Run: headless pygame with SDL's dummy video driver; simulated clock (each Clock.tick advances the game by its frame time, no real sleeping); random seed 0; keys injected as events and as key.get_pressed() state; no mouse input.
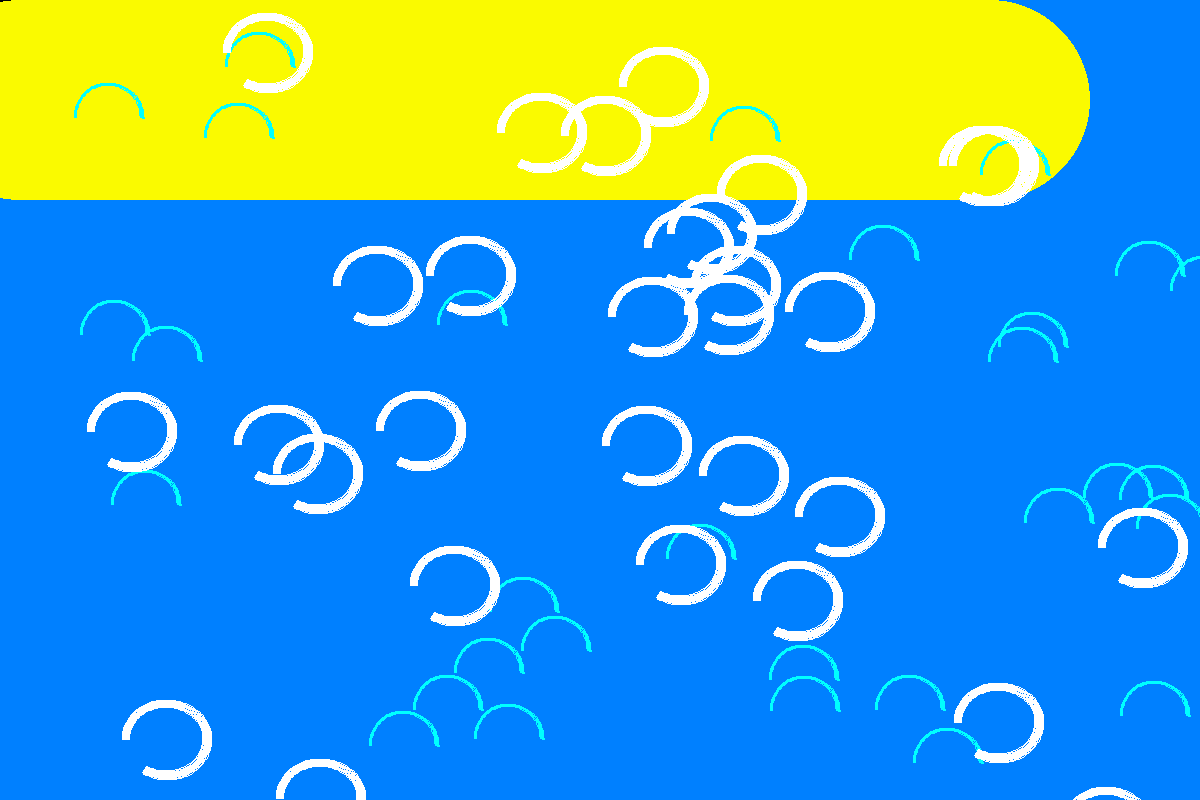
Frame 1 of 4 · flips 1–60 · no input
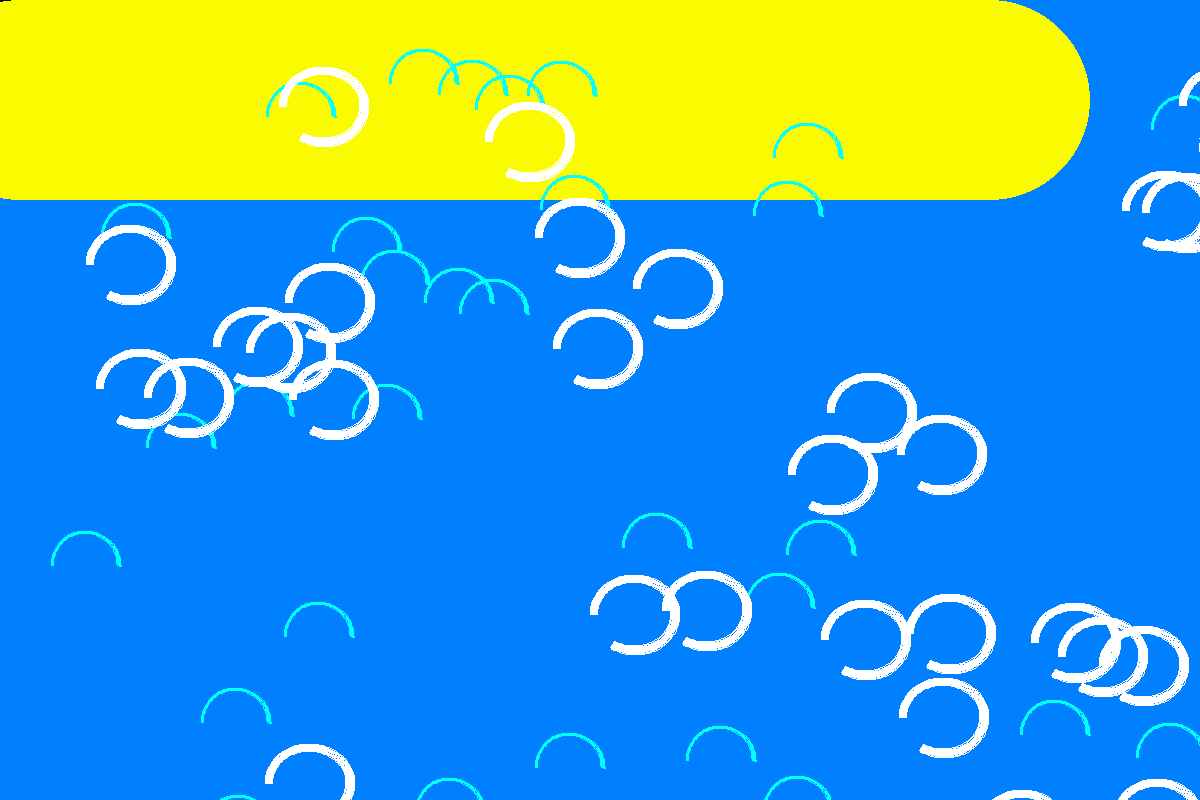
Frame 2 of 4 · flips 61–180 · tapped SPACE, RETURN · held RIGHT (→), D
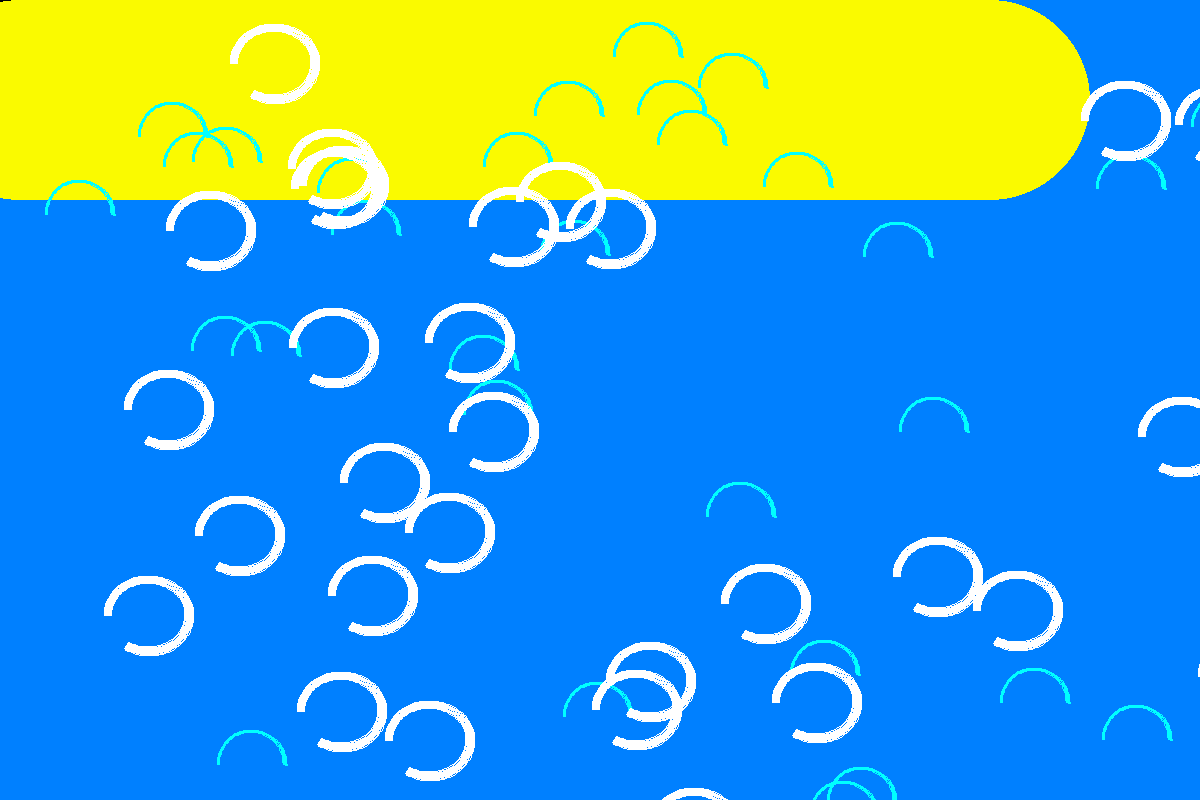
Frame 3 of 4 · flips 181–300 · held DOWN (↓), S
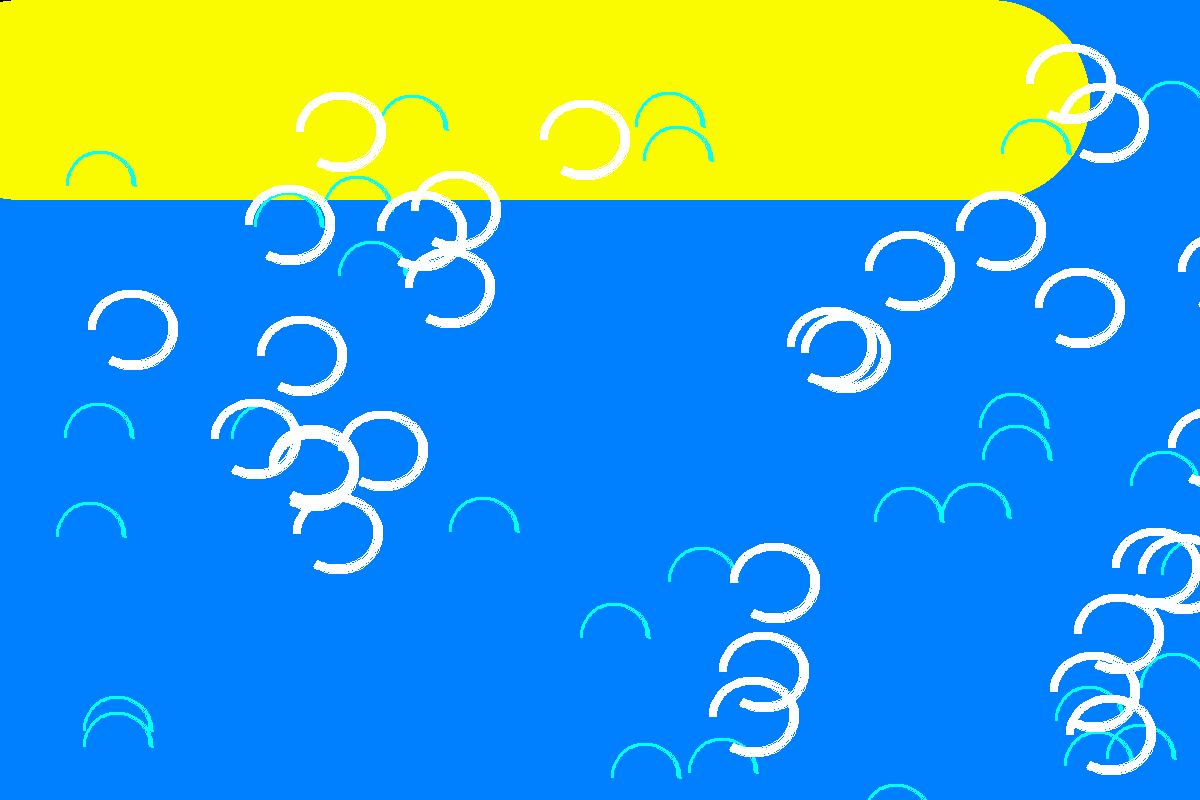
Frame 4 of 4 · flips 301–420 · held LEFT (←), A, UP (↑), W

The pygame program that drew these frames:

import random




import pygame


def main():
    shape = width, height = (1200, 800)
    pygame.init()
    screen = pygame.display.set_mode(shape)
    running = True

    clock = pygame.time.Clock()
    while running:
        clock.tick(3)
        for event in pygame.event.get():
            if event.type == pygame.QUIT:
                running = False
        screen.fill((0, 128, 255))
        pygame.draw.rect(surface=screen, color=(0, 0, 0), rect=(0, 0, 100, 70))
        for times in range(20, 1000, 10):
            pygame.draw.circle(surface=screen, color=(250, 250, 0), center=(times, 100), radius=100)
        for _ in range(30):
            pygame.draw.arc(surface=screen, color=(0, 255, 255), rect=(random.randint(10, width), random.randint(10, height), 70, 70), start_angle=0, stop_angle=3.14,
                            width=3)
        for _ in range(30):
            pygame.draw.arc(surface=screen, color=(255, 255, 255), rect=(random.randint(10, width), random.randint(10, height), 90, 80), start_angle=4.16, stop_angle=3.14,
                            width=8)
        pygame.display.update()
    pygame.quit()


if __name__ == "__main__":
    main()
